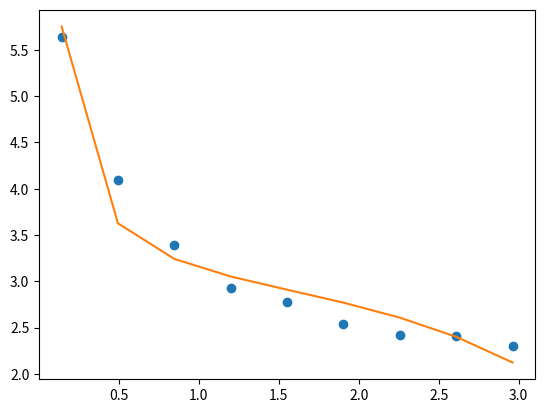

Write the Python code that produced this figure.
import matplotlib.pyplot as plt
import numpy as np
from scipy.optimize import curve_fit

x_data = np.array([0.142, 0.494, 0.847, 1.199, 1.552, 1.904, 2.257, 2.609, 2.962])
y_data = np.array([5.642, 4.096, 3.390, 2.924, 2.775, 2.534, 2.418, 2.405, 2.298])


def f1(x, *args):
    a, b, c = args
    return a * x + b * np.exp(-x) + c


def f2(x, *args):
    a, b, c = args
    return a / x + b * np.exp(x) + c


def f3(x, *args):
    a, b, c = args
    return np.log(x) * a * x + b * np.exp(x) + c


def f4(x, *args):
    a,b,c = args
    return a * np.sqrt(x) + b * np.sin(x) + c


"""popt, pcov = curve_fit(f1, x_data, y_data, p0=[1, 1, 1])
plt.plot(x_data, y_data, 'o')
plt.plot(x_data, f1(x_data, *popt), '-')"""

popt, pcov = curve_fit(f2, x_data, y_data, p0=[1, 1, 1])
plt.plot(x_data, y_data, 'o')
plt.plot(x_data, f2(x_data, *popt), '-')

"""popt, pcov = curve_fit(f3, x_data, y_data, p0=[1, 1, 1])
plt.plot(x_data, y_data, 'o')
plt.plot(x_data, f3(x_data, *popt), '-')"""

"""popt, pcov = curve_fit(f4, x_data, y_data, p0=[1, 1, 1])
plt.plot(x_data, y_data, 'o')
plt.plot(x_data, f4(x_data, *popt), '-')"""

plt.show()


"""
НОРМАЛЬНАЯ СИСТЕМА УРАВНЕНИЙ
9a + 13.41b = 28.48 
13.41a + 56.93b = 60.35
"""